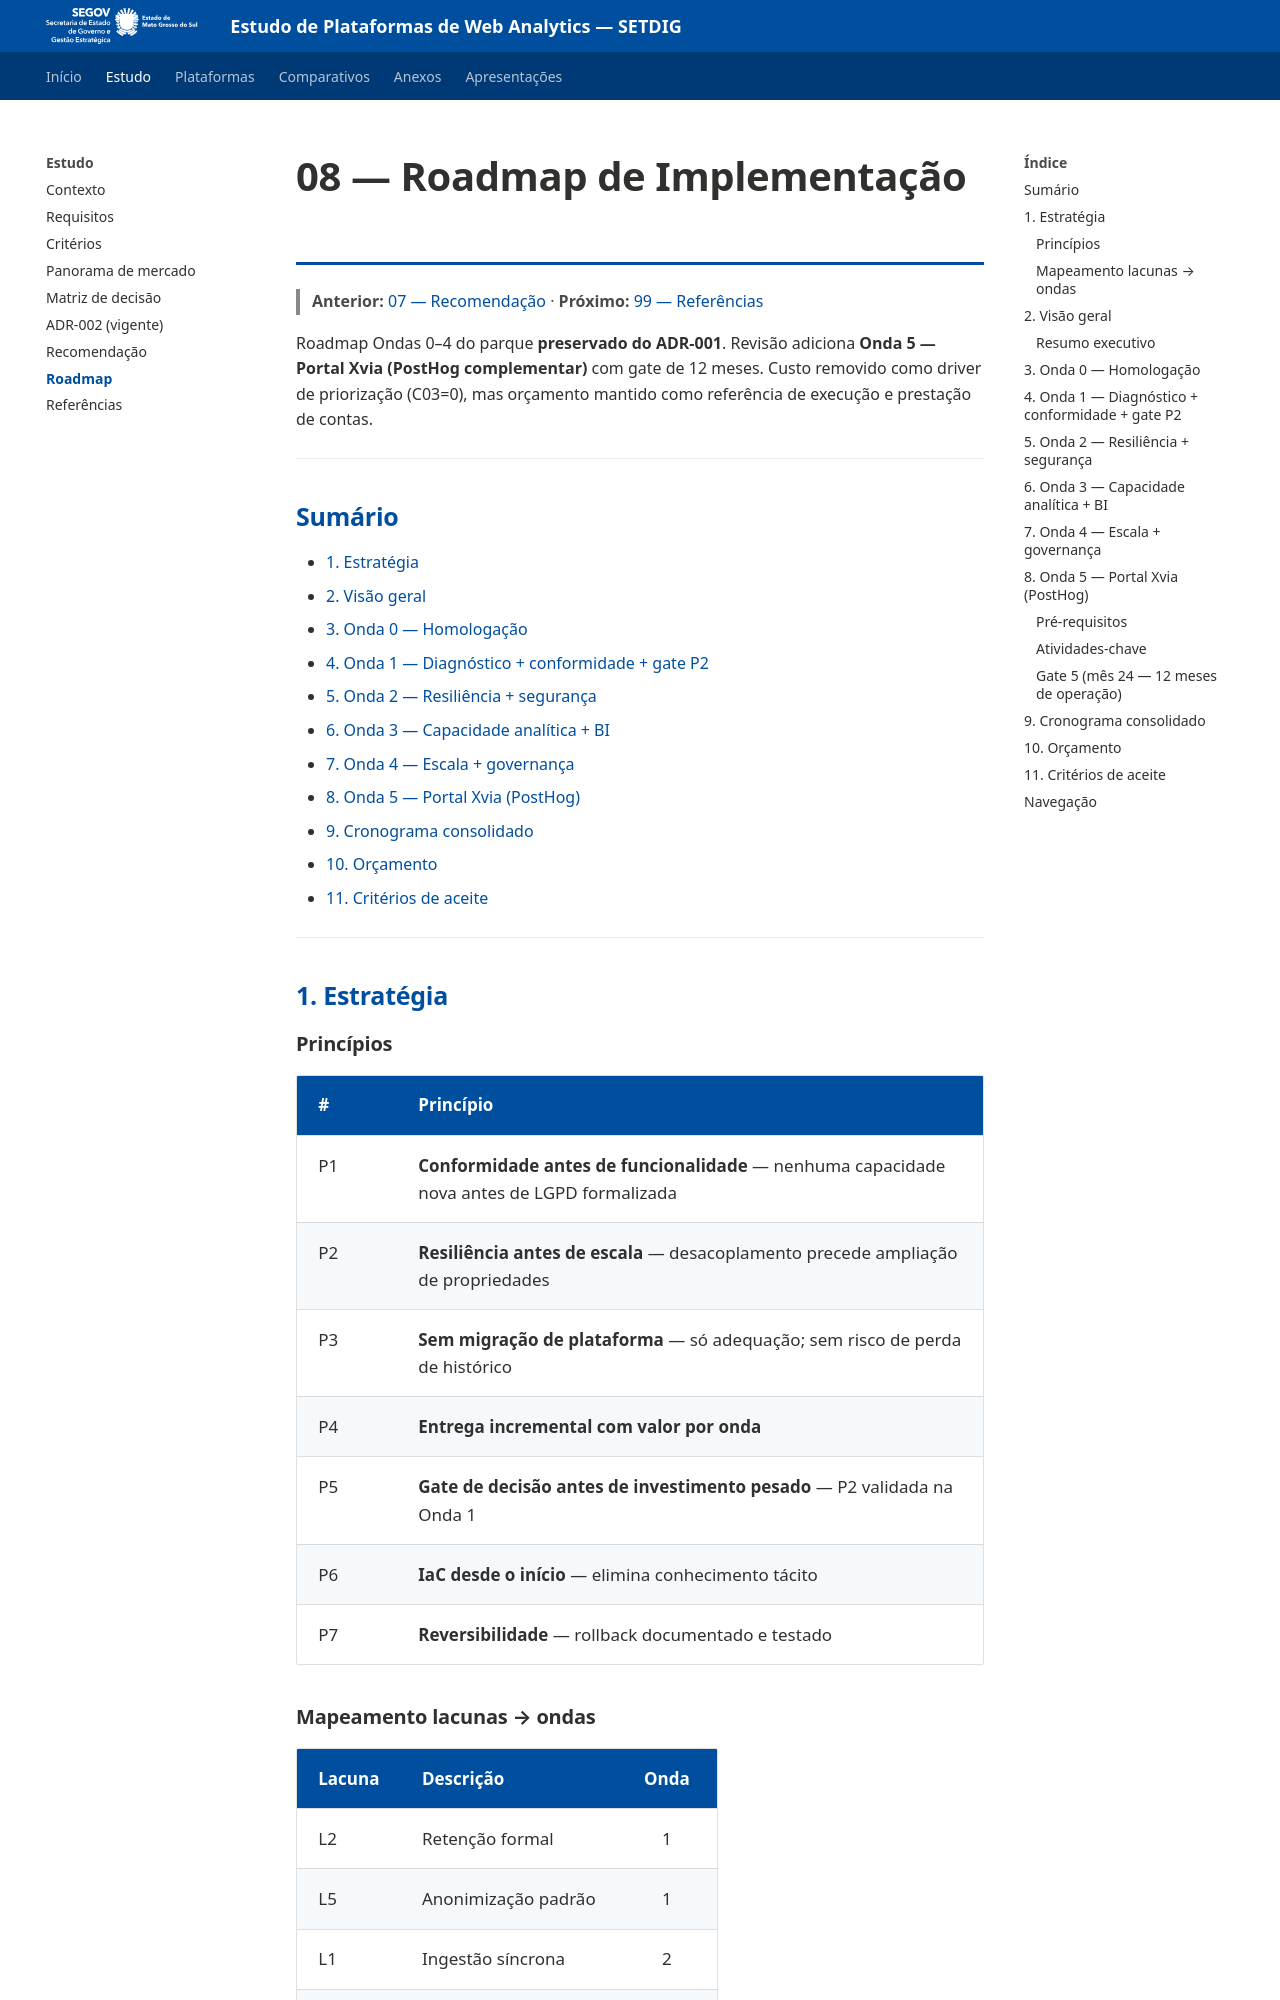

repository: fabioramos-02/tradeoff-analytics · page: docs/08-roadmap/index.html · generator: mkdocs

# 08 — Roadmap de Implementação

> **Anterior:** [07 — Recomendação](07-recomendacao.md) · **Próximo:** [99 — Referências](99-referencias.md)

Roadmap Ondas 0–4 do parque **preservado do ADR-001**. Revisão adiciona **Onda 5 — Portal Xvia (PostHog complementar)** com gate de 12 meses. Custo removido como driver de priorização (C03=0), mas orçamento mantido como referência de execução e prestação de contas.

---

## Sumário

- [1. Estratégia](#1-estratégia)
- [2. Visão geral](#2-visão-geral)
- [3. Onda 0 — Homologação](#3-onda-0--homologação)
- [4. Onda 1 — Diagnóstico + conformidade + gate P2](#4-onda-1--diagnóstico--conformidade--gate-p2)
- [5. Onda 2 — Resiliência + segurança](#5-onda-2--resiliência--segurança)
- [6. Onda 3 — Capacidade analítica + BI](#6-onda-3--capacidade-analítica--bi)
- [7. Onda 4 — Escala + governança](#7-onda-4--escala--governança)
- [8. Onda 5 — Portal Xvia (PostHog)](#8-onda-5--portal-xvia-posthog)
- [9. Cronograma consolidado](#9-cronograma-consolidado)
- [10. Orçamento](#10-orçamento)
- [11. Critérios de aceite](#11-critérios-de-aceite)

---

## 1. Estratégia

### Princípios

| # | Princípio |
|---|-----------|
| P1 | **Conformidade antes de funcionalidade** — nenhuma capacidade nova antes de LGPD formalizada |
| P2 | **Resiliência antes de escala** — desacoplamento precede ampliação de propriedades |
| P3 | **Sem migração de plataforma** — só adequação; sem risco de perda de histórico |
| P4 | **Entrega incremental com valor por onda** |
| P5 | **Gate de decisão antes de investimento pesado** — P2 validada na Onda 1 |
| P6 | **IaC desde o início** — elimina conhecimento tácito |
| P7 | **Reversibilidade** — rollback documentado e testado |

### Mapeamento lacunas → ondas

| Lacuna | Descrição | Onda |
|--------|-----------|:----:|
| L2 | Retenção formal | 1 |
| L5 | Anonimização padrão | 1 |
| L1 | Ingestão síncrona | 2 |
| L4 | Sem HA | 2 |
| L7 | Sem DR testado | 2 |
| L6 | Sem IdP | 2 |
| L3 | Agregação para BI | 3 |

---
